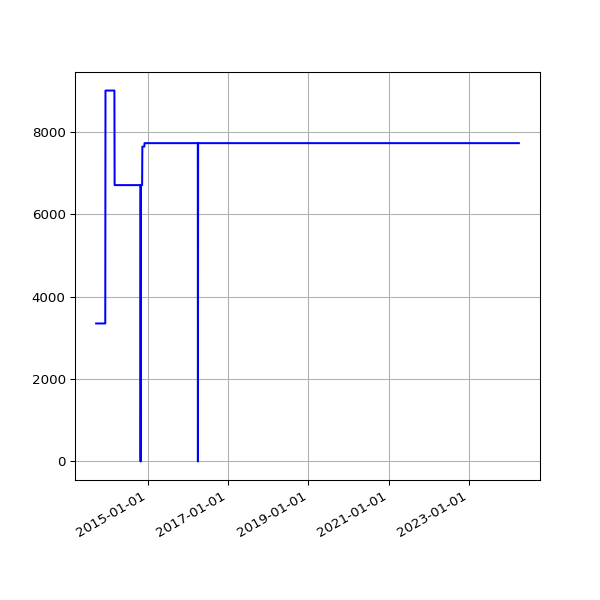

The table this chart was drawn from, first rows:
date, value
2013-09-19 02:16:07 +0100, 3350
2013-09-20 02:42:51 +0100, 3350
2013-09-21 02:35:34 +0100, 3350
2013-09-22 02:42:30 +0100, 3350
2013-09-23 14:45:25 +0100, 3350
2013-09-24 02:24:38 +0100, 3350
2013-09-25 02:24:18 +0100, 3350
2013-09-25 11:14:19 +0100, 3350
2013-09-25 15:24:36 +0100, 3350
2013-09-26 02:28:48 +0100, 3350
2013-09-27 03:04:57 +0100, 3350
2013-09-28 02:34:11 +0100, 3350
2013-09-29 02:37:28 +0100, 3350
2013-09-30 02:41:33 +0100, 3350
2013-10-01 02:48:10 +0100, 3350
2013-10-02 02:40:18 +0100, 3350
2013-10-03 02:50:49 +0100, 3350
2013-10-04 02:42:18 +0100, 3350
2013-10-05 02:35:24 +0100, 3350
2013-10-06 02:35:14 +0100, 3350
2013-10-07 02:36:02 +0100, 3350
2013-10-08 02:48:25 +0100, 3350
2013-10-09 02:44:15 +0100, 3350
2013-10-10 02:42:47 +0100, 3350
2013-10-11 02:43:24 +0100, 3350
2013-10-12 02:36:46 +0100, 3350
2013-10-13 02:34:49 +0100, 3350
2013-10-16 02:38:31 +0100, 3350
2013-10-17 02:38:11 +0100, 3350
2013-10-18 03:54:04 +0100, 3350
2013-10-19 04:22:37 +0100, 3350
2013-10-20 03:47:14 +0100, 3350
2013-10-21 03:33:15 +0100, 3350
2013-10-22 03:54:27 +0100, 3350
2013-10-23 04:08:12 +0100, 3350
2013-10-24 03:23:20 +0100, 3350
2013-10-25 03:49:11 +0100, 3350
2013-10-26 02:58:11 +0100, 3350
2013-10-27 04:56:02 +0000, 3350
2013-10-28 03:29:04 +0000, 3350
2013-10-29 03:34:38 +0000, 3350
2013-10-30 03:44:23 +0000, 3350
2013-10-31 04:16:06 +0000, 3350
2013-11-01 19:13:36 +0000, 3350
2013-11-04 10:02:58 +0000, 3350
2013-11-05 03:51:50 +0000, 3350
2013-11-06 03:39:36 +0000, 3350
2013-11-07 03:44:18 +0000, 3350
2013-11-08 03:49:56 +0000, 3350
2013-11-09 04:02:57 +0000, 3350
2013-11-10 03:28:18 +0000, 3350
2013-11-11 03:43:31 +0000, 3350
2013-11-12 04:09:49 +0000, 3350
2013-11-13 04:17:11 +0000, 3350
2013-11-14 03:34:20 +0000, 3350
2013-11-15 03:40:17 +0000, 3350
2013-11-16 03:32:06 +0000, 3350
2013-11-17 03:26:32 +0000, 3350
2013-11-18 03:40:30 +0000, 3350
2013-11-19 03:32:58 +0000, 3350
... 2,997 more rows
